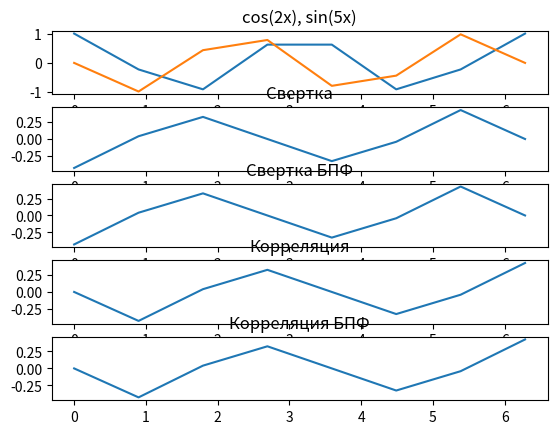

Write Python code to recreate this figure.
import numpy as np
from matplotlib import pyplot as plt

N=8

samples_vector = np.linspace(0, 2 * np.pi, N)


x1 = np.cos(2 * samples_vector)
x2 = np.sin(5 * samples_vector)


def cconv(x1, x2):
    x2Vector=list(x2[0:1])+(list(x2[1:N]))[::-1]
    x1Matrix = np.zeros((N, N))
    for i in range(int(N)):
        x1Matrix[i]=list(x1[i:N])+list(x1[0:i])
        x1Matrix[i] = list(map(lambda x: x/N, x1Matrix[i]))
    return np.dot(x2Vector, x1Matrix)

def fftConv(x1, x2):
    x2fft=np.fft.fft(x2)
    x1fft=np.fft.fft(x1)
    mult=x2fft*x1fft
    return np.fft.ifft(list(map(lambda x: x/N, mult)))

def ccor(x1, x2):
    x1Matrix = np.zeros((N, N))
    for i in range(int(N)):
        x1Matrix[i]=list(x1[N-i:N])+list(x1[0:N-i])
        x1Matrix[i] = list(map(lambda x: x/N, x1Matrix[i]))
    return np.dot(x1Matrix, x2)


def fftCor(x1, x2):
    x2fft=np.fft.fft(x2)
    x1fft=np.fft.fft(x1)
    x1fft = list(map(lambda x: x.conj(), x1fft))
    mult=x1fft*x2fft
    return np.fft.ifft(list(map(lambda x: x/N, mult)))



fig, ax = plt.subplots(5, 1)
ax[0].plot(samples_vector, x1)
ax[0].plot(samples_vector, x2)
ax[0].set_title("cos(2x), sin(5x)")
ax[1].plot(samples_vector, cconv(x1, x2))
ax[1].set_title("Свертка")
ax[2].plot(samples_vector, fftConv(x1,x2))
ax[2].set_title("Свертка БПФ")
ax[3].plot(samples_vector, ccor(x1,x2))
ax[3].set_title("Корреляция")
ax[4].plot(samples_vector, fftCor(x1,x2))
ax[4].set_title("Корреляция БПФ")
